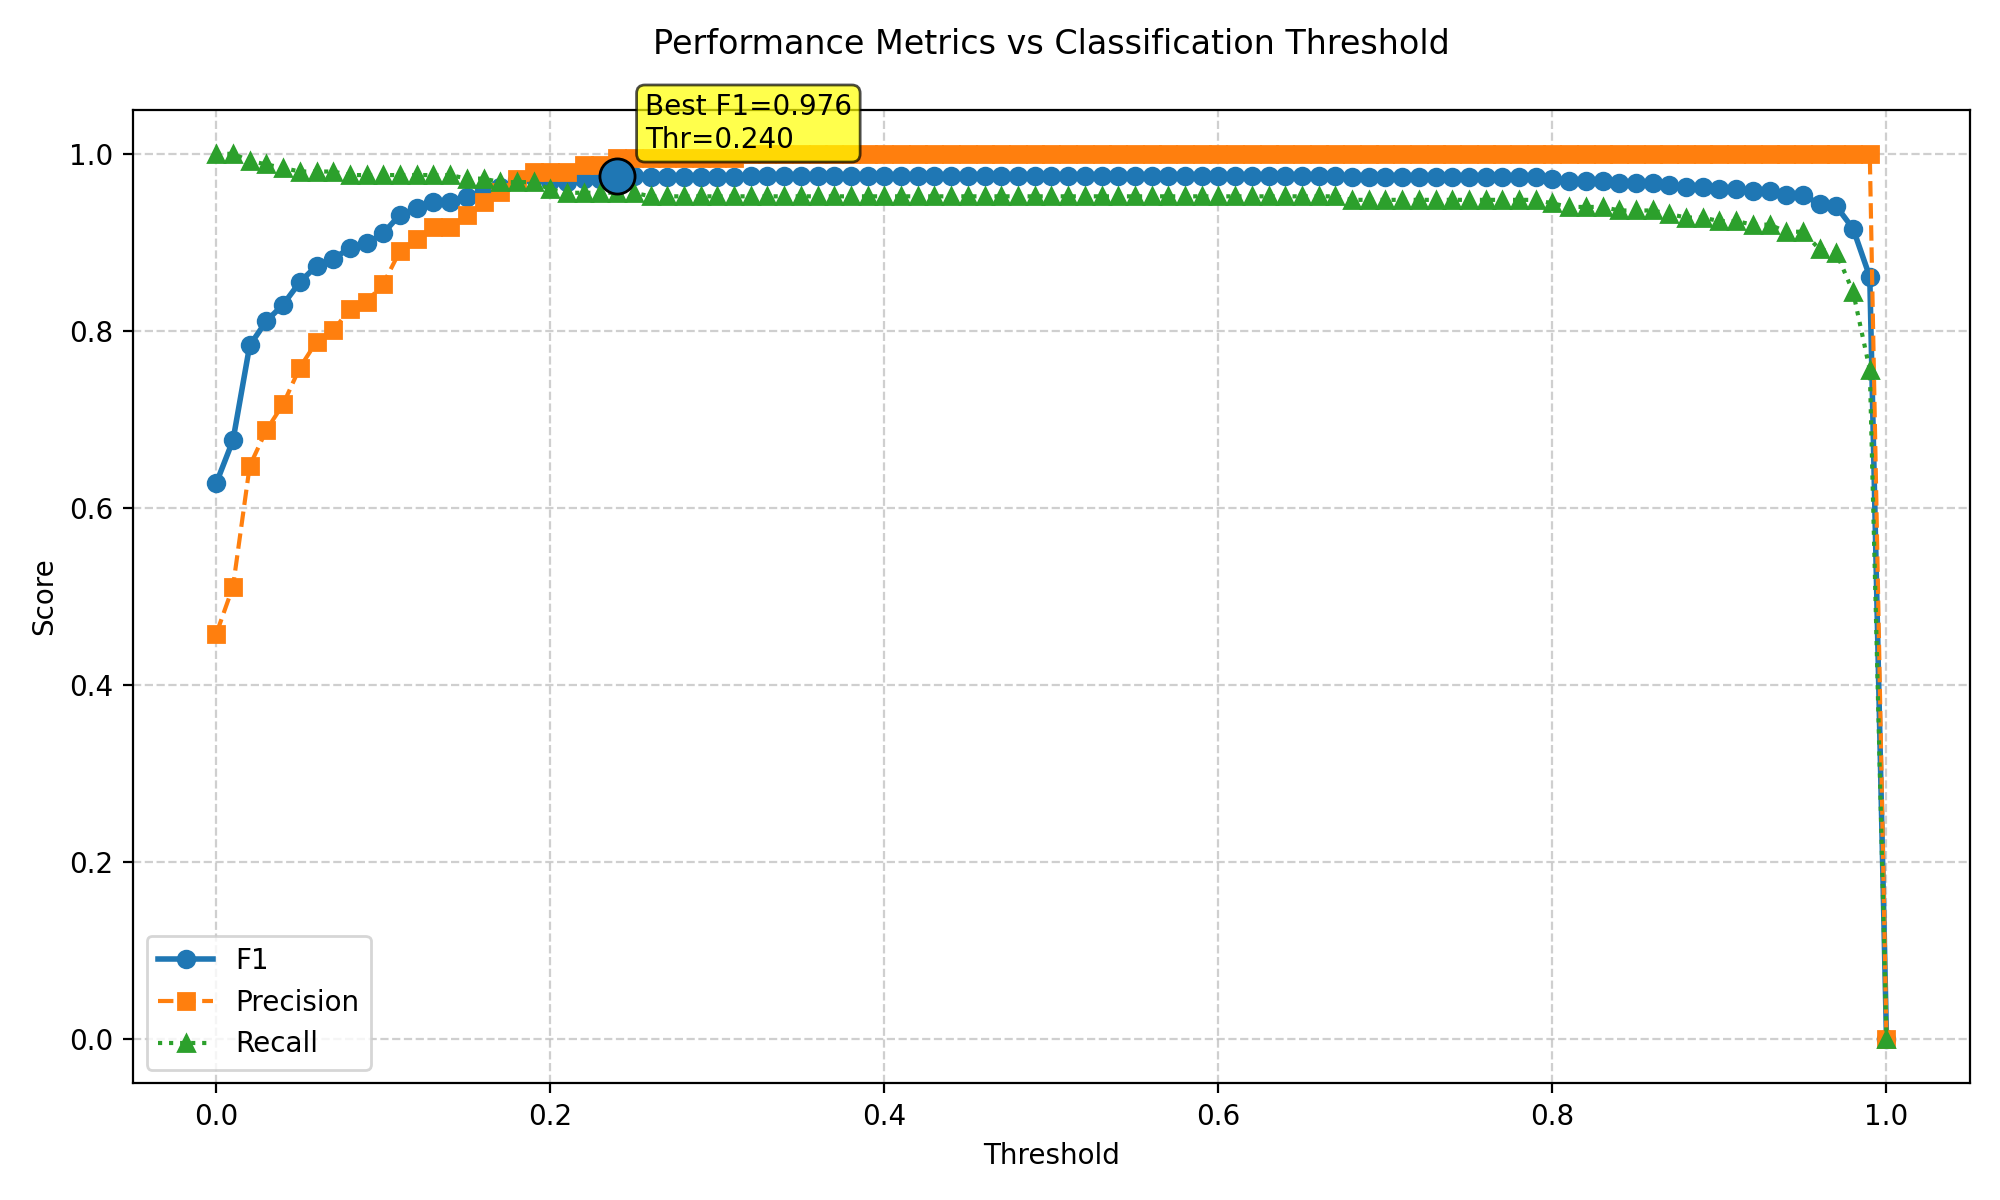

The data file committed next to this chart (first rows):
threshold, f1, precision, recall
0.0, 0.6281, 0.4579, 1.0
0.01, 0.6766, 0.5112, 1.0
0.02, 0.7836, 0.6475, 0.992
0.03, 0.8112, 0.688, 0.988
0.04, 0.8297, 0.7172, 0.984
0.05, 0.8551, 0.7585, 0.98
0.06, 0.8734, 0.7878, 0.98
0.07, 0.8813, 0.8007, 0.98
0.08, 0.8938, 0.8243, 0.976
0.09, 0.8987, 0.8328, 0.976
0.1, 0.9104, 0.8531, 0.976
0.11, 0.9313, 0.8905, 0.976
0.12, 0.9385, 0.9037, 0.976
0.13, 0.9457, 0.9173, 0.976
0.14, 0.9457, 0.9173, 0.976
0.15, 0.9511, 0.931, 0.972
0.16, 0.9586, 0.9455, 0.972
0.17, 0.9622, 0.9565, 0.968
0.18, 0.9699, 0.9719, 0.968
0.19, 0.9738, 0.9798, 0.968
0.2, 0.9697, 0.9796, 0.96
0.21, 0.9676, 0.9795, 0.956
0.22, 0.9715, 0.9876, 0.956
0.23, 0.9715, 0.9876, 0.956
0.24, 0.9755, 0.9958, 0.956
0.25, 0.9755, 0.9958, 0.956
0.26, 0.9734, 0.9958, 0.952
0.27, 0.9734, 0.9958, 0.952
0.28, 0.9734, 0.9958, 0.952
0.29, 0.9734, 0.9958, 0.952
0.3, 0.9734, 0.9958, 0.952
0.31, 0.9734, 0.9958, 0.952
0.32, 0.9754, 1.0, 0.952
0.33, 0.9754, 1.0, 0.952
0.34, 0.9754, 1.0, 0.952
0.35, 0.9754, 1.0, 0.952
0.36, 0.9754, 1.0, 0.952
0.37, 0.9754, 1.0, 0.952
0.38, 0.9754, 1.0, 0.952
0.39, 0.9754, 1.0, 0.952
0.4, 0.9754, 1.0, 0.952
0.41, 0.9754, 1.0, 0.952
0.42, 0.9754, 1.0, 0.952
0.43, 0.9754, 1.0, 0.952
0.44, 0.9754, 1.0, 0.952
0.45, 0.9754, 1.0, 0.952
0.46, 0.9754, 1.0, 0.952
0.47, 0.9754, 1.0, 0.952
0.48, 0.9754, 1.0, 0.952
0.49, 0.9754, 1.0, 0.952
0.5, 0.9754, 1.0, 0.952
0.51, 0.9754, 1.0, 0.952
0.52, 0.9754, 1.0, 0.952
0.53, 0.9754, 1.0, 0.952
0.54, 0.9754, 1.0, 0.952
0.55, 0.9754, 1.0, 0.952
0.56, 0.9754, 1.0, 0.952
0.57, 0.9754, 1.0, 0.952
0.58, 0.9754, 1.0, 0.952
0.59, 0.9754, 1.0, 0.952
... 41 more rows
